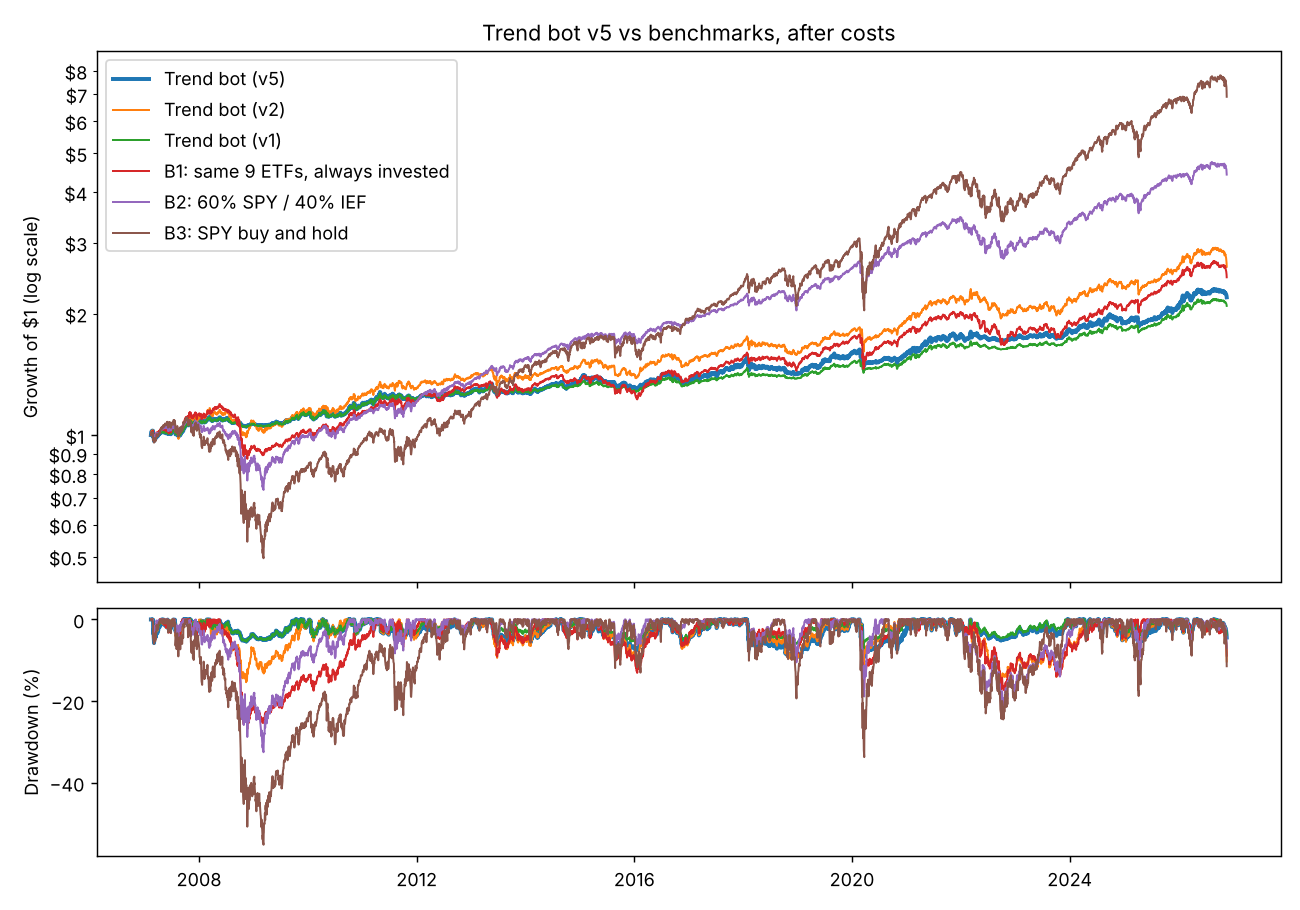

The data file committed next to this chart (first rows):
date, trend_bot_v5, trend_bot_v2, trend_bot_v1, B1_always_invested, B2_60_40, B3_SPY
2007-02-12, 99271, 99227, 99506, 99392, 99707, 99610
2007-02-13, 100357, 100378, 100249, 100212, 100182, 100450
2007-02-14, 100978, 101036, 100677, 100779, 100807, 101110
2007-02-15, 101177, 101246, 100818, 100950, 100949, 101242
2007-02-16, 101312, 101388, 100916, 101210, 100964, 101193
2007-02-20, 101230, 101263, 100883, 101106, 101142, 101408
2007-02-21, 101794, 101849, 101342, 101618, 101112, 101367
2007-02-22, 101771, 101837, 101338, 101598, 100964, 101290
2007-02-23, 101647, 101756, 101281, 101640, 100887, 100894
2007-02-26, 101747, 101874, 101367, 101830, 100960, 100804
2007-02-27, 98318, 98496, 98684, 99334, 98938, 96867
2007-02-28, 99339, 99510, 99516, 100107, 99393, 97860
2007-03-01, 98588, 98773, 98927, 99527, 99268, 97568
2007-03-02, 97362, 97566, 97970, 98629, 98613, 96291
2007-03-05, 95894, 96005, 96781, 97351, 98074, 95374
2007-03-06, 97331, 97856, 97921, 98918, 99023, 97006
2007-03-07, 97331, 97844, 97927, 98964, 99034, 96909
2007-03-08, 97979, 98675, 98443, 99646, 99532, 97728
2007-03-09, 97849, 98522, 98341, 99396, 99327, 97756
2007-03-12, 98015, 98721, 98476, 99590, 99525, 97902
2007-03-13, 97226, 97650, 97847, 98515, 98533, 95999
2007-03-14, 97356, 97817, 97955, 98730, 98920, 96714
2007-03-15, 97512, 98015, 98083, 98894, 98958, 96846
2007-03-16, 97387, 97846, 97988, 98808, 98787, 96575
2007-03-19, 97881, 98510, 98389, 99478, 99449, 97739
2007-03-20, 98211, 98914, 98661, 99873, 99835, 98276
2007-03-21, 99012, 99956, 99314, 100922, 100884, 99893
2007-03-22, 98982, 99874, 99295, 100844, 100704, 99817
2007-03-23, 98927, 99828, 99251, 100790, 100733, 99963
2007-03-26, 98925, 99796, 99261, 100835, 100684, 99831
2007-03-27, 98693, 99494, 99078, 100583, 100530, 99594
2007-03-28, 98399, 99114, 98844, 100261, 100080, 98869
2007-03-29, 98749, 99564, 99138, 100720, 100087, 98973
2007-03-30, 98805, 99626, 99180, 100688, 100053, 98994
2007-04-02, 99012, 99844, 99353, 100812, 100164, 99106
2007-04-03, 99461, 100340, 99730, 101181, 100777, 100172
2007-04-04, 99875, 100826, 100085, 101621, 100908, 100284
2007-04-05, 99968, 100929, 100167, 101651, 100971, 100556
2007-04-09, 99805, 100756, 100032, 101393, 100872, 100695
2007-04-10, 100380, 101377, 100519, 101941, 101026, 100814
2007-04-11, 99884, 100851, 100105, 101502, 100728, 100402
2007-04-12, 100232, 101247, 100403, 101821, 101037, 100848
2007-04-13, 100765, 101801, 100852, 102210, 101249, 101309
2007-04-16, 101259, 102324, 101270, 102708, 101876, 102271
2007-04-17, 101215, 102258, 101236, 102741, 102210, 102542
2007-04-18, 101158, 102190, 101191, 102784, 102378, 102668
2007-04-19, 100691, 101695, 100801, 102368, 102356, 102640
2007-04-20, 101644, 102710, 101605, 103151, 102901, 103609
2007-04-23, 101492, 102525, 101476, 103155, 102746, 103219
2007-04-24, 101263, 102285, 101289, 102912, 102849, 103261
2007-04-25, 101874, 102941, 101803, 103480, 103400, 104209
2007-04-26, 101395, 102450, 101407, 103012, 103356, 104327
2007-04-27, 101458, 102502, 101462, 103067, 103305, 104243
2007-04-30, 100901, 101911, 100967, 102570, 102954, 103379
2007-05-01, 100855, 101854, 100916, 102507, 103114, 103644
2007-05-02, 101262, 102256, 101276, 102861, 103426, 104250
2007-05-03, 101653, 102646, 101606, 103196, 103719, 104815
2007-05-04, 101952, 102931, 101845, 103434, 104061, 105212
2007-05-07, 102083, 103056, 101957, 103549, 104108, 105233
2007-05-08, 101593, 102570, 101550, 103061, 104025, 105094
... 4,917 more rows
